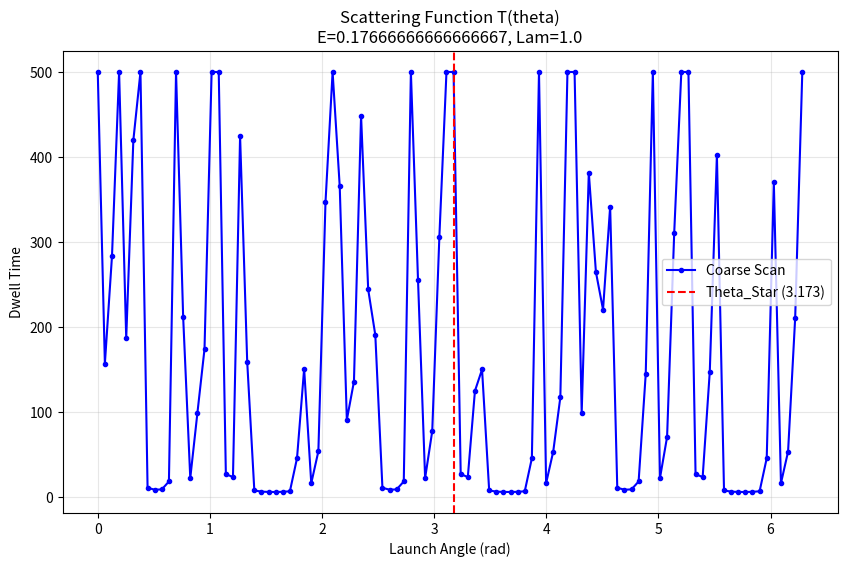

This chart was generated by the following Python code:
import numpy as np
from scipy.integrate import solve_ivp
import matplotlib.pyplot as plt

# --- 1. The Physics (The Basin) ---

def potential(x, y, lam):
    """Standard Henon-Heiles Potential."""
    return 0.5 * (x**2 + y**2) + lam * (x**2 * y - (1/3) * y**3)

def forces(x, y, lam):
    """Negative gradient of potential: Fx = -dV/dx, Fy = -dV/dy."""
    Fx = -x - 2 * lam * x * y
    Fy = -y - lam * (x**2 - y**2)
    return Fx, Fy

def equations_of_motion(t, state, m, lam):
    x, y, px, py = state
    Fx, Fy = forces(x, y, lam)
    # x_dot = p/m, p_dot = Force
    return [px / m, py / m, Fx, Fy]

# --- 2. The Measurer (Integration) ---

def get_trajectory_outcome(theta, m, lam, E, x0, y0, t_max=1000.0, r_esc=5.0):
    """
    Launches a particle and returns (exit_id, dwell_time).
    """
    # 1. Initialize Momentum based on Energy
    V_start = potential(x0, y0, lam)
    
    # Safety check: Is start point valid?
    if V_start > E:
        return -1, 0.0 # Tunneling required (forbidden)

    # Kinetic Energy T = E - V = p^2 / 2m => p = sqrt(2m(E-V))
    p_mag = np.sqrt(2 * m * (E - V_start))
    px0 = p_mag * np.cos(theta)
    py0 = p_mag * np.sin(theta)

    # 2. Define Escape Event
    # FIXED: Added *args to accept m and lam (even though we don't use them here)
    def escape_condition(t, state, *args):
        x, y, _, _ = state
        return np.sqrt(x**2 + y**2) - r_esc
        
    escape_condition.terminal = True
    escape_condition.direction = 1 # Trigger only when crossing outwards

    # 3. Integrate
    sol = solve_ivp(
        equations_of_motion, 
        [0, t_max], 
        [x0, y0, px0, py0], 
        args=(m, lam),
        events=escape_condition,
        rtol=1e-6, atol=1e-9 # High precision for chaos
    )

    # 4. Classify Outcome
    if not sol.t_events or not sol.t_events[0].size: 
        # Did not escape
        return 0, t_max
    
    # Escaped
    t_escape = sol.t_events[0][0]
    x_end, y_end = sol.y[0][-1], sol.y[1][-1]
    
    # Classify Exit (angles 0 to 2pi)
    angle_esc = np.arctan2(y_end, x_end) % (2 * np.pi)
    
    # Hénon-Heiles usually has 3 exits separated by 120 degrees (2pi/3)
    # We map angle to exits 1, 2, 3
    exit_id = int(angle_esc // (2 * np.pi / 3)) + 1
    
    return exit_id, t_escape

# --- 3. The Scanner (Coarse Search) ---

def scan_angles(m, lam, E, x0, y0, n_samples=360, t_max=500.0):
    """
    Scans the horizon to find 'sticky' regions.
    """
    thetas = np.linspace(0, 2*np.pi, n_samples)
    results = []
    
    print(f"Scanning {n_samples} angles...")
    for theta in thetas:
        exit_id, T = get_trajectory_outcome(theta, m, lam, E, x0, y0, t_max)
        results.append((theta, exit_id, T))
        
    dtype = [('theta', float), ('exit', int), ('T', float)]
    return np.array(results, dtype=dtype)

# --- 4. The Pinpoint (Surface Tension Finder) ---

def find_surface_tension_angle(m, lam, E, x0, y0, scan_data, t_refine=2000.0):
    """
    Takes scan data, finds the highest dwell time peak, 
    and zooms in to find the critical angle theta_star.
    """
    # 1. Identify the Bracket around the highest peak
    # We look for a local maximum in dwell time T
    Ts = scan_data['T']
    idx_max = np.argmax(Ts)
    
    # Initial bracket: the neighboring points in the coarse scan
    # Handle wrap-around indices
    n = len(scan_data)
    theta_L = scan_data['theta'][(idx_max - 1) % n]
    theta_R = scan_data['theta'][(idx_max + 1) % n]
    
    print(f"Bracketing peak near {scan_data['theta'][idx_max]:.3f} rad...")

    # 2. Greedy Bisection (Hill Climbing on Dwell Time)
    # We assume the singularity (infinity) is between L and R.
    # We narrow the window by keeping the side with higher T.
    
    current_L, current_R = theta_L, theta_R
    best_theta = scan_data['theta'][idx_max]
    max_dwell_found = Ts[idx_max]
    
    for i in range(20): # 20 iterations is huge precision zoom
        mid = (current_L + current_R) / 2
        
        # Test slightly to the left and right of mid to find gradient direction
        # (Since the peak might be infinitely sharp, simple midpoint check isn't enough)
        delta = (current_R - current_L) * 0.1
        
        # Ensure we don't collapse too fast
        if delta < 1e-12: delta = 1e-12

        _, T_left = get_trajectory_outcome(mid - delta, m, lam, E, x0, y0, t_refine)
        _, T_right = get_trajectory_outcome(mid + delta, m, lam, E, x0, y0, t_refine)
        
        # Update best found
        if T_left > max_dwell_found: 
            max_dwell_found = T_left
            best_theta = mid - delta
        if T_right > max_dwell_found: 
            max_dwell_found = T_right
            best_theta = mid + delta

        # Squeeze the bracket towards the higher ground
        if T_left > T_right:
            current_R = mid # Peak is likely in the left half
        else:
            current_L = mid # Peak is likely in the right half
            
        # Stopping condition: Bracket is tiny
        if abs(current_R - current_L) < 1e-7:
            break
            
    return best_theta, max_dwell_found

# --- 5. Execution ---

if __name__ == "__main__":
    # Parameters
    MASS = 1.0
    LAMBDA = 1.0
    # 1. Calculate the exact saddle height
    E_saddle = 1.0 / (6.0 * LAMBDA**2)

    # 2. Add a tiny bit of "over-energy" (delta E)
    ENERGY = E_saddle + 0.01  # e.g., ~0.1766  # Just above saddle energy for Hénon-Heiles (1/6)
    X_START, Y_START = 0.0, 0.0 # Launch from center
    
    # 1. Coarse Scan
    data = scan_angles(MASS, LAMBDA, ENERGY, X_START, Y_START, n_samples=100)
    
    # 2. Refine Critical Angle
    theta_star, T_star = find_surface_tension_angle(MASS, LAMBDA, ENERGY, X_START, Y_START, data)
    
    print("-" * 30)
    print(f"CRITICAL SURFACE TENSION ANGLE (Theta_Star): {theta_star:.6f} rad")
    print(f"PIRUETTE DEPTH (Dwell Time): {T_star:.2f}")
    print("-" * 30)

    # 3. Visualization
    plt.figure(figsize=(10, 6))
    plt.plot(data['theta'], data['T'], 'b.-', label='Coarse Scan')
    plt.axvline(theta_star, color='r', linestyle='--', label=f'Theta_Star ({theta_star:.3f})')
    plt.title(f"Scattering Function T(theta)\nE={ENERGY}, Lam={LAMBDA}")
    plt.xlabel("Launch Angle (rad)")
    plt.ylabel("Dwell Time")
    plt.legend()
    plt.grid(True, alpha=0.3)
    plt.show()
